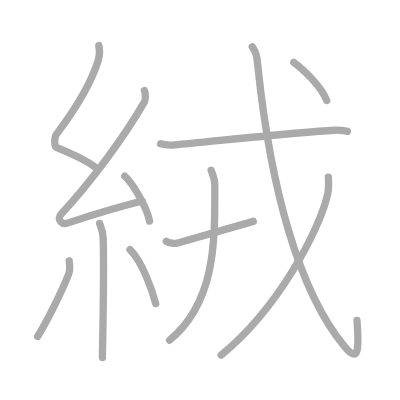
t = 0.00 s
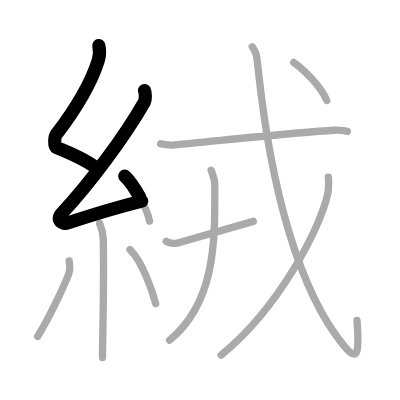
t = 2.50 s
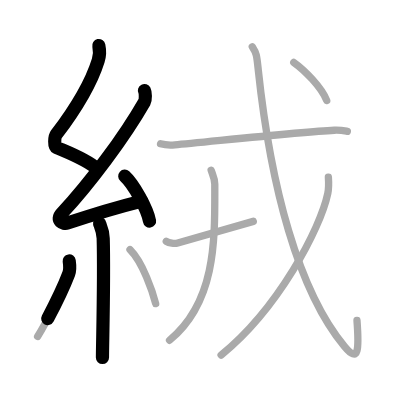
t = 4.75 s
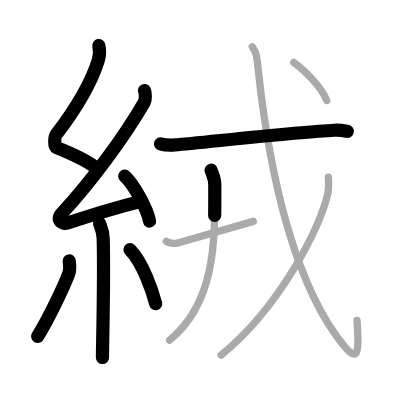
t = 7.25 s
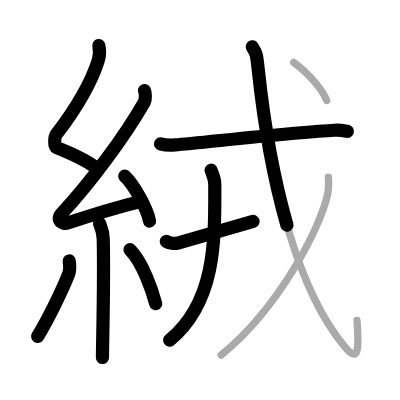
t = 9.50 s
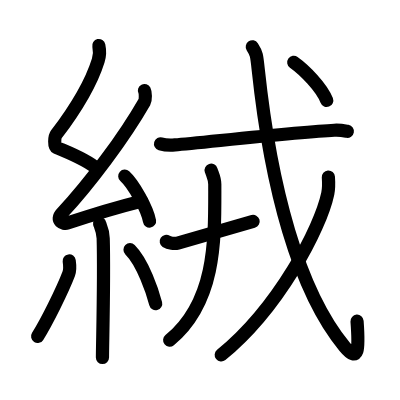
t = 12.00 s

The animated SVG that drew these frames (rendered in a browser with its animation timeline set to each time). Animation: 12 SMIL elements (animate=12); one cycle of 12.00 s.

<?xml version="1.0" standalone="no"?>
<!DOCTYPE svg PUBLIC "-//W3C//DTD SVG 1.1//EN"   "http://www.w3.org/Graphics/SVG/1.1/DTD/svg11.dtd">
<svg width="400px" height="400px"  version="1.1" xmlns="http://www.w3.org/2000/svg">
  <defs>
    <marker id="Triangle" viewBox="0 0 10 10" refX="0" refY="5" markerUnits="strokeWidth" markerWidth="3" style="stroke-opacity:0%;fill:#aaaaaa;" markerHeight="2" orient="auto">
      <path d="M 0 0 L 10 5 L 0 10 z" />
    </marker>
    
    <marker id="Arrow" viewBox="0 0 10 10" refX="5" refY="5" markerUnits="strokeWidth" markerWidth="1.8" style="stroke-opacity:0%;fill:#770000;" markerHeight="2" orient="auto">
      <path d="M 0 4 L 6 4 L 4 1 L 10 5 L 4 9 L 6 6 L 0 6 z" />
        <circle cx="5" cy="5" r="5" />
      </marker>
    
    <marker id="TriangleRed" viewBox="0 0 10 10" refX="0" refY="5" markerUnits="strokeWidth" markerWidth="3" style="stroke-opacity:0%;fill:#CC0000;" markerHeight="2" orient="auto">
      <path d="M 0 0 L 10 5 L 0 10 z" />
    </marker>
    
    <marker id="ArrowRed" viewBox="0 0 10 10" refX="5" refY="5" markerUnits="strokeWidth" markerWidth="1.8" style="stroke-opacity:0%;fill:#CC0000;" markerHeight="2" orient="auto">
      <path d="M 0 4 L 6 4 L 4 1 L 10 5 L 4 9 L 6 6 L 0 6 z" />
        <circle cx="5" cy="5" r="5" />
      </marker>
    
  </defs>
  
  <path style="fill:#ffffff; fill-opacity:100%; fill-rule:evenodd; stroke-width:0;" d="M 0 0 L 400px 0 L 400px 400px L 0 400px L 0 0" />

  <g transform="scale(3.6697247706422 3.6697247706422)">
<path style="fill:none; fill-opacity:0%; fill-rule:evenodd; stroke:#aaaaaa; stroke-opacity:100%; stroke-width: 1.5pt; stroke-linejoin:round; stroke-linecap:round;" d="M26.93 12.42c0.31 1.43 0.33 2.49-0.16 4.04c-2.13 6.86-7.25 14.67-11.41 20.15c-0.58 0.76-0.62 3.3 0 3.57c3.29 1.43 8.34 3.3 11.16 5.92"></path>
<path style="fill:none; fill-opacity:0%; fill-rule:evenodd; stroke:#aaaaaa; stroke-opacity:100%; stroke-width: 1.5pt; stroke-linejoin:round; stroke-linecap:round;" d="M39.36 24.68c0.29 0.58 0.36 2.46 0 3.09C33.78 37.5 24.48 49.94 16.8 58.21c-1.76 1.89 0.44 2.98 1.58 2.59c4.8-1.61 14.21-4.49 20.39-6.03"></path>
<path style="fill:none; fill-opacity:0%; fill-rule:evenodd; stroke:#aaaaaa; stroke-opacity:100%; stroke-width: 1.5pt; stroke-linejoin:round; stroke-linecap:round;" d="M34 48c2.38 2.16 6.16 8.89 6.75 12.25"></path>
<path style="fill:none; fill-opacity:0%; fill-rule:evenodd; stroke:#aaaaaa; stroke-opacity:100%; stroke-width: 1.5pt; stroke-linejoin:round; stroke-linecap:round;" d="M27.14 60.87c0.07 0.36 0.91 1.85 0.98 4.09c0.31 10.79-0.2 28.79-0.2 32.46"></path>
<path style="fill:none; fill-opacity:0%; fill-rule:evenodd; stroke:#aaaaaa; stroke-opacity:100%; stroke-width: 1.5pt; stroke-linejoin:round; stroke-linecap:round;" d="M18.86 71.1c0.14 0.96 0.12 2.86-0.14 3.55c-1.72 4.5-6.03 13.17-8.47 17.03"></path>
<path style="fill:none; fill-opacity:0%; fill-rule:evenodd; stroke:#aaaaaa; stroke-opacity:100%; stroke-width: 1.5pt; stroke-linejoin:round; stroke-linecap:round;" d="M35.43 68.04c3.5 3.47 6.18 11.54 6.99 14.69"></path>
<path style="fill:none; fill-opacity:0%; fill-rule:evenodd; stroke:#aaaaaa; stroke-opacity:100%; stroke-width: 1.5pt; stroke-linejoin:round; stroke-linecap:round;" d="M43.75 39.19c1.02 0.3 2.9 0.39 3.91 0.3c8.02-0.69 34.23-3.59 43.43-4c1.7-0.08 2.72 0.14 3.57 0.29"></path>
<path style="fill:none; fill-opacity:0%; fill-rule:evenodd; stroke:#aaaaaa; stroke-opacity:100%; stroke-width: 1.5pt; stroke-linejoin:round; stroke-linecap:round;" d="M57.53 46.39c0.41 1.26 1 2.25 1 3.82c0 14.38 0.61 31.82-12.33 42.51"></path>
<path style="fill:none; fill-opacity:0%; fill-rule:evenodd; stroke:#aaaaaa; stroke-opacity:100%; stroke-width: 1.5pt; stroke-linejoin:round; stroke-linecap:round;" d="M45.31 65.77c0.73 0.48 2.23 0.72 3.13 0.46c8.1-2.32 14.5-4.14 20.58-5.91"></path>
<path style="fill:none; fill-opacity:0%; fill-rule:evenodd; stroke:#aaaaaa; stroke-opacity:100%; stroke-width: 1.5pt; stroke-linejoin:round; stroke-linecap:round;" d="M68.75 12.75c1.17 1.79 1.21 2.3 1.61 6.13c3.39 31.87 10.89 60.37 23.55 75.59c3.84 4.62 3.96 0.77 3.37-7.15"></path>
<path style="fill:none; fill-opacity:0%; fill-rule:evenodd; stroke:#aaaaaa; stroke-opacity:100%; stroke-width: 1.5pt; stroke-linejoin:round; stroke-linecap:round;" d="M89.48 48.25c0.08 1.12 0.17 2.89-0.16 4.49c-1.99 9.47-13.42 31.29-29.07 44.01"></path>
<path style="fill:none; fill-opacity:0%; fill-rule:evenodd; stroke:#aaaaaa; stroke-opacity:100%; stroke-width: 1.5pt; stroke-linejoin:round; stroke-linecap:round;" d="M80.05 17c2.93 2.08 7.62 6.82 8.98 10.38"></path>

<path style="fill:none; fill-opacity:0%; fill-rule:evenodd; stroke:#000000; stroke-opacity:100%; stroke-width: 2.7pt; stroke-linejoin:round; stroke-linecap:round;" d="M26.93 12.42c0.31 1.43 0.33 2.49-0.16 4.04c-2.13 6.86-7.25 14.67-11.41 20.15c-0.58 0.76-0.62 3.3 0 3.57c3.29 1.43 8.34 3.3 11.16 5.92" pathLength="100" stroke-dashoffset="100" stroke-dasharray="100 105"><animate id="dashAnim1" attributeName="stroke-dashoffset" from="100" to="0" dur="1s" calcMode="linear" fill="freeze"/></path>
<path style="fill:none; fill-opacity:0%; fill-rule:evenodd; stroke:#000000; stroke-opacity:100%; stroke-width: 2.7pt; stroke-linejoin:round; stroke-linecap:round;" d="M39.36 24.68c0.29 0.58 0.36 2.46 0 3.09C33.78 37.5 24.48 49.94 16.8 58.21c-1.76 1.89 0.44 2.98 1.58 2.59c4.8-1.61 14.21-4.49 20.39-6.03" pathLength="100" stroke-dashoffset="100" stroke-dasharray="100 105"><animate id="dashAnim2" attributeName="stroke-dashoffset" from="100" to="0" dur="1s" calcMode="linear" begin="dashAnim1.end" fill="freeze"/></path>
<path style="fill:none; fill-opacity:0%; fill-rule:evenodd; stroke:#000000; stroke-opacity:100%; stroke-width: 2.7pt; stroke-linejoin:round; stroke-linecap:round;" d="M34 48c2.38 2.16 6.16 8.89 6.75 12.25" pathLength="100" stroke-dashoffset="100" stroke-dasharray="100 105"><animate id="dashAnim3" attributeName="stroke-dashoffset" from="100" to="0" dur="1s" calcMode="linear" begin="dashAnim2.end" fill="freeze"/></path>
<path style="fill:none; fill-opacity:0%; fill-rule:evenodd; stroke:#000000; stroke-opacity:100%; stroke-width: 2.7pt; stroke-linejoin:round; stroke-linecap:round;" d="M27.14 60.87c0.07 0.36 0.91 1.85 0.98 4.09c0.31 10.79-0.2 28.79-0.2 32.46" pathLength="100" stroke-dashoffset="100" stroke-dasharray="100 105"><animate id="dashAnim4" attributeName="stroke-dashoffset" from="100" to="0" dur="1s" calcMode="linear" begin="dashAnim3.end" fill="freeze"/></path>
<path style="fill:none; fill-opacity:0%; fill-rule:evenodd; stroke:#000000; stroke-opacity:100%; stroke-width: 2.7pt; stroke-linejoin:round; stroke-linecap:round;" d="M18.86 71.1c0.14 0.96 0.12 2.86-0.14 3.55c-1.72 4.5-6.03 13.17-8.47 17.03" pathLength="100" stroke-dashoffset="100" stroke-dasharray="100 105"><animate id="dashAnim5" attributeName="stroke-dashoffset" from="100" to="0" dur="1s" calcMode="linear" begin="dashAnim4.end" fill="freeze"/></path>
<path style="fill:none; fill-opacity:0%; fill-rule:evenodd; stroke:#000000; stroke-opacity:100%; stroke-width: 2.7pt; stroke-linejoin:round; stroke-linecap:round;" d="M35.43 68.04c3.5 3.47 6.18 11.54 6.99 14.69" pathLength="100" stroke-dashoffset="100" stroke-dasharray="100 105"><animate id="dashAnim6" attributeName="stroke-dashoffset" from="100" to="0" dur="1s" calcMode="linear" begin="dashAnim5.end" fill="freeze"/></path>
<path style="fill:none; fill-opacity:0%; fill-rule:evenodd; stroke:#000000; stroke-opacity:100%; stroke-width: 2.7pt; stroke-linejoin:round; stroke-linecap:round;" d="M43.75 39.19c1.02 0.3 2.9 0.39 3.91 0.3c8.02-0.69 34.23-3.59 43.43-4c1.7-0.08 2.72 0.14 3.57 0.29" pathLength="100" stroke-dashoffset="100" stroke-dasharray="100 105"><animate id="dashAnim7" attributeName="stroke-dashoffset" from="100" to="0" dur="1s" calcMode="linear" begin="dashAnim6.end" fill="freeze"/></path>
<path style="fill:none; fill-opacity:0%; fill-rule:evenodd; stroke:#000000; stroke-opacity:100%; stroke-width: 2.7pt; stroke-linejoin:round; stroke-linecap:round;" d="M57.53 46.39c0.41 1.26 1 2.25 1 3.82c0 14.38 0.61 31.82-12.33 42.51" pathLength="100" stroke-dashoffset="100" stroke-dasharray="100 105"><animate id="dashAnim8" attributeName="stroke-dashoffset" from="100" to="0" dur="1s" calcMode="linear" begin="dashAnim7.end" fill="freeze"/></path>
<path style="fill:none; fill-opacity:0%; fill-rule:evenodd; stroke:#000000; stroke-opacity:100%; stroke-width: 2.7pt; stroke-linejoin:round; stroke-linecap:round;" d="M45.31 65.77c0.73 0.48 2.23 0.72 3.13 0.46c8.1-2.32 14.5-4.14 20.58-5.91" pathLength="100" stroke-dashoffset="100" stroke-dasharray="100 105"><animate id="dashAnim9" attributeName="stroke-dashoffset" from="100" to="0" dur="1s" calcMode="linear" begin="dashAnim8.end" fill="freeze"/></path>
<path style="fill:none; fill-opacity:0%; fill-rule:evenodd; stroke:#000000; stroke-opacity:100%; stroke-width: 2.7pt; stroke-linejoin:round; stroke-linecap:round;" d="M68.75 12.75c1.17 1.79 1.21 2.3 1.61 6.13c3.39 31.87 10.89 60.37 23.55 75.59c3.84 4.62 3.96 0.77 3.37-7.15" pathLength="100" stroke-dashoffset="100" stroke-dasharray="100 105"><animate id="dashAnim10" attributeName="stroke-dashoffset" from="100" to="0" dur="1s" calcMode="linear" begin="dashAnim9.end" fill="freeze"/></path>
<path style="fill:none; fill-opacity:0%; fill-rule:evenodd; stroke:#000000; stroke-opacity:100%; stroke-width: 2.7pt; stroke-linejoin:round; stroke-linecap:round;" d="M89.48 48.25c0.08 1.12 0.17 2.89-0.16 4.49c-1.99 9.47-13.42 31.29-29.07 44.01" pathLength="100" stroke-dashoffset="100" stroke-dasharray="100 105"><animate id="dashAnim11" attributeName="stroke-dashoffset" from="100" to="0" dur="1s" calcMode="linear" begin="dashAnim10.end" fill="freeze"/></path>
<path style="fill:none; fill-opacity:0%; fill-rule:evenodd; stroke:#000000; stroke-opacity:100%; stroke-width: 2.7pt; stroke-linejoin:round; stroke-linecap:round;" d="M80.05 17c2.93 2.08 7.62 6.82 8.98 10.38" pathLength="100" stroke-dashoffset="100" stroke-dasharray="100 105"><animate id="dashAnim12" attributeName="stroke-dashoffset" from="100" to="0" dur="1s" calcMode="linear" begin="dashAnim11.end" fill="freeze"/></path>

</g>

</svg>  
          
